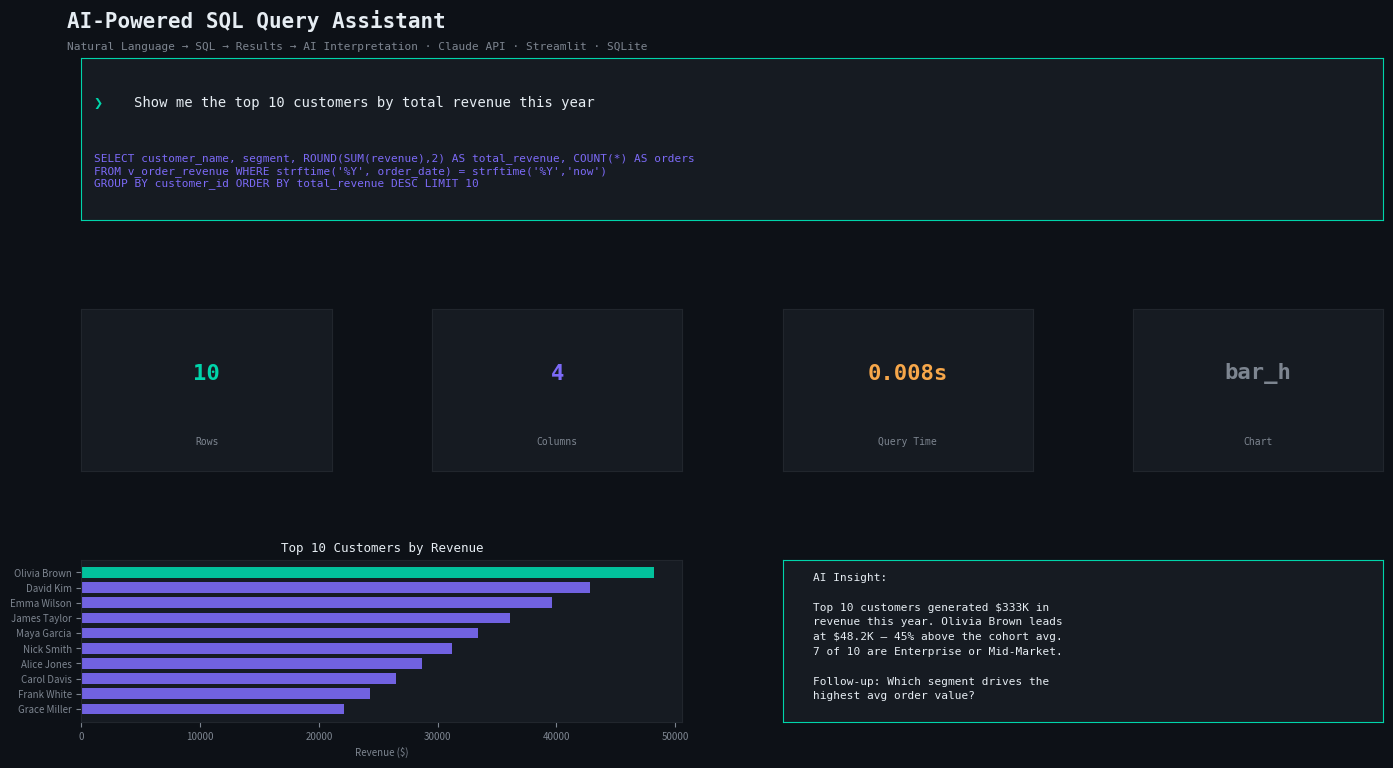

Write Python code to recreate this figure.
"""
preview.py — generates repo preview image for AI SQL Query Assistant
"""
import matplotlib
matplotlib.use('Agg')
import matplotlib.pyplot as plt
import matplotlib.gridspec as gridspec
import numpy as np

BG=  "#0d1117"; SURFACE="#161b22"; BORDER="#21262d"
ACCENT="#00d4aa"; PURPLE="#7c6af7"; ORANGE="#f7a74a"
RED="#ff6b6b"; TEXT="#e6edf3"; MUTED="#7d8590"

fig = plt.figure(figsize=(14, 8), facecolor=BG)
gs  = gridspec.GridSpec(3, 4, figure=fig, hspace=0.55, wspace=0.4,
                        top=0.90, bottom=0.07, left=0.04, right=0.97)

fig.text(0.03, 0.96, "AI-Powered SQL Query Assistant",
         color=TEXT, fontsize=15, fontweight="bold", va="top", fontfamily="monospace")
fig.text(0.03, 0.92, "Natural Language → SQL → Results → AI Interpretation · Claude API · Streamlit · SQLite",
         color=MUTED, fontsize=8, va="top", fontfamily="monospace")

# ── Terminal/query box simulation ─────────────────────────────────────────────
ax_term = fig.add_subplot(gs[0, :])
ax_term.set_facecolor(SURFACE)
for sp in ax_term.spines.values(): sp.set_edgecolor(ACCENT)
ax_term.set_xticks([]); ax_term.set_yticks([])
ax_term.text(0.01, 0.72, "❯  ", transform=ax_term.transAxes,
             color=ACCENT, fontsize=11, fontfamily="monospace", va="center")
ax_term.text(0.04, 0.72, "Show me the top 10 customers by total revenue this year",
             transform=ax_term.transAxes,
             color=TEXT, fontsize=10, fontfamily="monospace", va="center")
ax_term.text(0.01, 0.30,
             "SELECT customer_name, segment, ROUND(SUM(revenue),2) AS total_revenue, COUNT(*) AS orders\n"
             "FROM v_order_revenue WHERE strftime('%Y', order_date) = strftime('%Y','now')\n"
             "GROUP BY customer_id ORDER BY total_revenue DESC LIMIT 10",
             transform=ax_term.transAxes,
             color=PURPLE, fontsize=8, fontfamily="monospace", va="center")

# ── KPI row ───────────────────────────────────────────────────────────────────
kpis = [("10", "Rows", ACCENT), ("4", "Columns", PURPLE),
        ("0.008s", "Query Time", ORANGE), ("bar_h", "Chart", MUTED)]
for i, (v, l, c) in enumerate(kpis):
    ax = fig.add_subplot(gs[1, i])
    ax.set_facecolor(SURFACE)
    for sp in ax.spines.values(): sp.set_edgecolor(BORDER)
    ax.set_xticks([]); ax.set_yticks([])
    ax.text(0.5, 0.60, v, transform=ax.transAxes, ha="center", va="center",
            color=c, fontsize=16, fontweight="bold", fontfamily="monospace")
    ax.text(0.5, 0.18, l, transform=ax.transAxes, ha="center", va="center",
            color=MUTED, fontsize=7, fontfamily="monospace")

# ── Horizontal bar — top customers ────────────────────────────────────────────
ax_bar = fig.add_subplot(gs[2, :2])
customers = ["Olivia Brown", "David Kim", "Emma Wilson", "James Taylor",
             "Maya Garcia", "Nick Smith", "Alice Jones", "Carol Davis",
             "Frank White", "Grace Miller"]
revenue   = [48200, 42800, 39600, 36100, 33400, 31200, 28700, 26500, 24300, 22100]
colors    = [ACCENT if i == 0 else PURPLE for i in range(10)]
ax_bar.barh(customers[::-1], revenue[::-1], color=colors[::-1], height=0.7, alpha=0.9)
ax_bar.set_facecolor(SURFACE)
ax_bar.tick_params(colors=MUTED, labelsize=7)
for sp in ax_bar.spines.values(): sp.set_edgecolor(BORDER)
ax_bar.set_title("Top 10 Customers by Revenue", color=TEXT, fontsize=9,
                 pad=6, fontfamily="monospace")
ax_bar.set_xlabel("Revenue ($)", color=MUTED, fontsize=7)

# ── AI Insight box ────────────────────────────────────────────────────────────
ax_ins = fig.add_subplot(gs[2, 2:])
ax_ins.set_facecolor(SURFACE)
for sp in ax_ins.spines.values(): sp.set_edgecolor(ACCENT)
ax_ins.set_xticks([]); ax_ins.set_yticks([])
insight = ("AI Insight:\n\n"
           "Top 10 customers generated $333K in\n"
           "revenue this year. Olivia Brown leads\n"
           "at $48.2K — 45% above the cohort avg.\n"
           "7 of 10 are Enterprise or Mid-Market.\n\n"
           "Follow-up: Which segment drives the\n"
           "highest avg order value?")
ax_ins.text(0.05, 0.92, insight, transform=ax_ins.transAxes,
            color=TEXT, fontsize=8, fontfamily="monospace",
            va="top", linespacing=1.6)

plt.savefig("preview.png", dpi=150, bbox_inches="tight", facecolor=BG, edgecolor="none")
plt.close()
print("Preview saved.")
